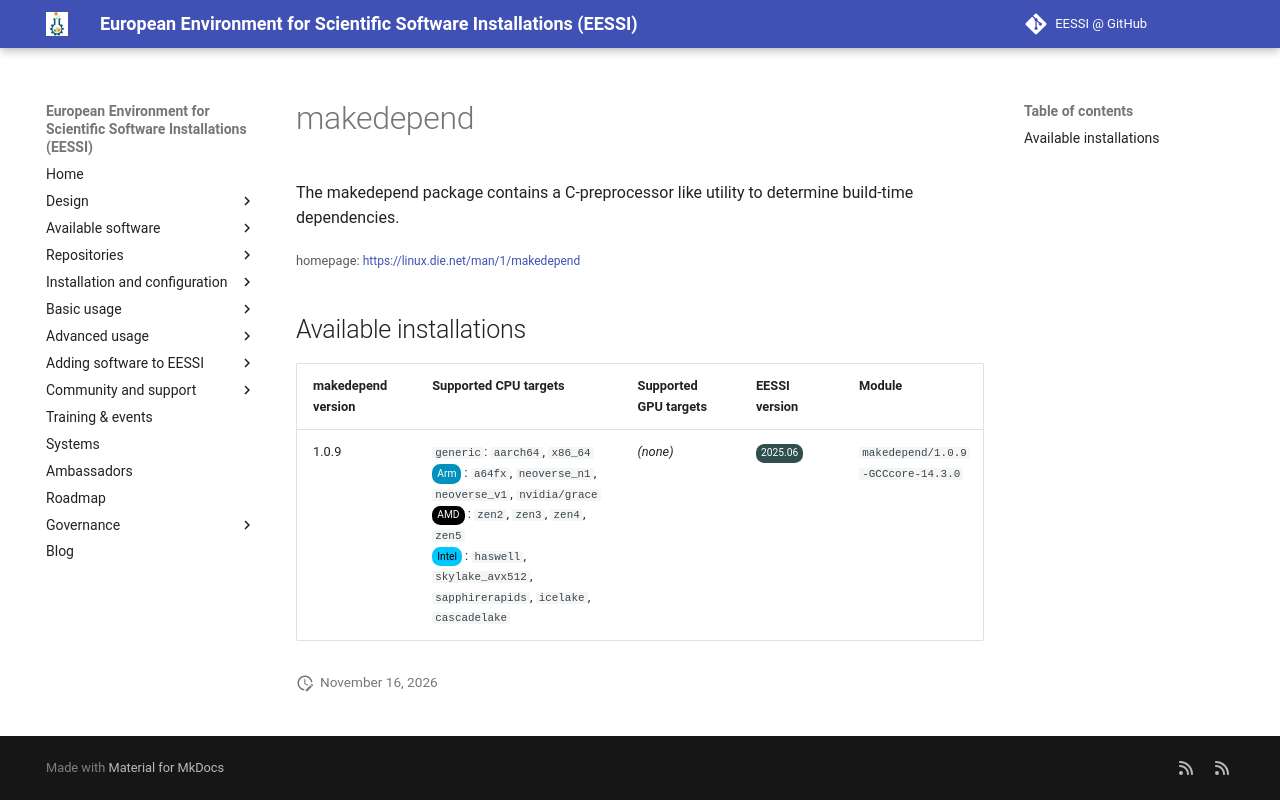

repository: EESSI/docs · page: available_software/detail/makedepend/index.html · generator: mkdocs

---
json_ld:
  '@context': https://schema.org
  '@type': SoftwareApplication
  applicationCategory: DeveloperApplication
  description: The makedepend package contains a C-preprocessor like utility to determine
    build-time dependencies.
  license: Not confirmed
  name: makedepend
  offers:
    '@type': Offer
    price: 0
  operatingSystem: LINUX
  review:
    '@type': Review
    author:
      '@type': Organization
      name: EESSI
    reviewBody: Application has been successfully made available on all architectures
      supported by EESSI
    reviewRating:
      '@type': Rating
      ratingValue: 5
  softwareRequirements: See https://www.eessi.io/docs/ for how to make EESSI available
    on your system
  softwareVersion: '[''1.0.9'']'
  url: https://linux.die.net/man/1/makedepend
---
# makedepend


The makedepend package contains a C-preprocessor like utility to determine build-time dependencies.

<small>homepage: </small><span class="software-link">[https://linux.die.net/man/1/makedepend](https://linux.die.net/man/1/makedepend)</span>

## Available installations


|makedepend version|Supported CPU targets|Supported GPU targets|EESSI version|Module|
| --- | --- | --- | --- | --- |
|1.0.9|`generic`: `aarch64`, `x86_64`<br/><span class="software-cpu-arm">Arm</span>: `a64fx`, `neoverse_n1`, `neoverse_v1`, `nvidia/grace`<br/><span class="software-cpu-amd">AMD</span>: `zen2`, `zen3`, `zen4`, `zen5`<br/><span class="software-cpu-intel">Intel</span>: `haswell`, `skylake_avx512`, `sapphirerapids`, `icelake`, `cascadelake`<br/>|*(none)*|<span class="software-eessi-version-202506">2025.06</span>|`makedepend/1.0.9-GCCcore-14.3.0`|
